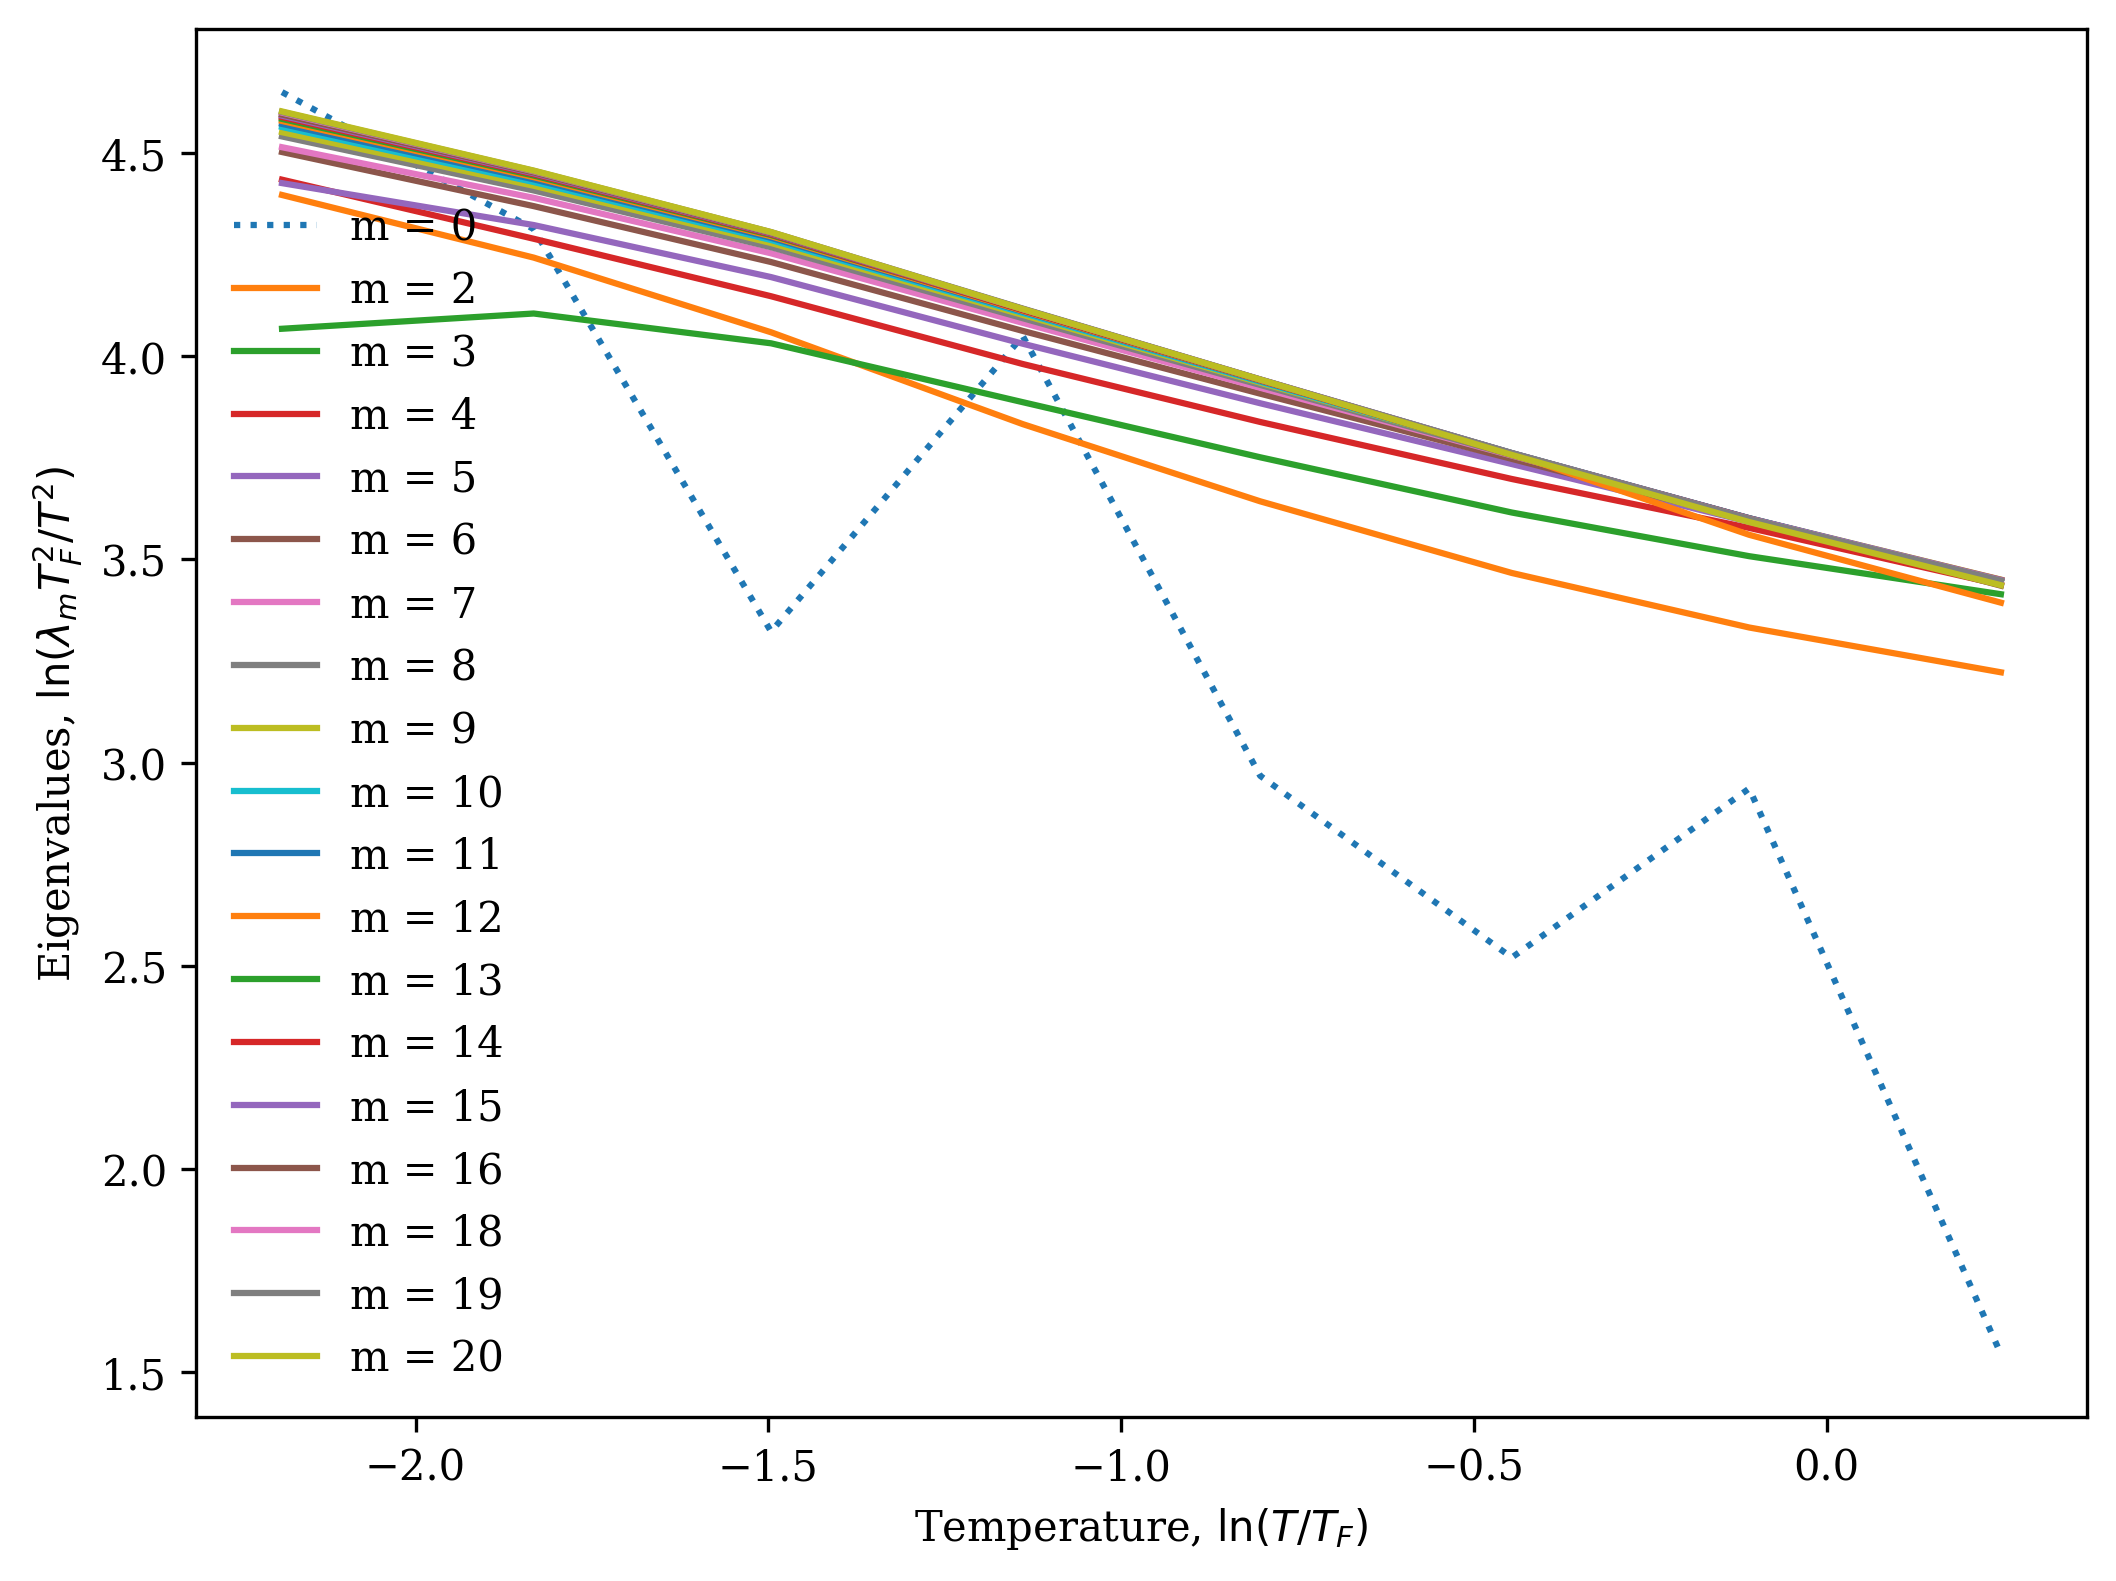

Values plotted in this chart, from the file beside it:
T, m0, m1, m2, m3, m4, m5, m6, m7, m8, m9, m10, m11, m12, m13, m14, m15, m16, m18, m19, m20
0.014, 0.002021, 0.0, 0.0004547, 0.0001617, 0.0005293, 0.0003354, 0.0005547, 0.0004215, 0.0005607, 0.0004681, 0.0005651, 0.0004962, 0.0005696, 0.0005143, 0.0005709, 0.0005266, 0.0005699, 0.0005681, 0.0005405, 0.0005661
0.02, 0.001996, 0.0, 0.0006271, 0.0002524, 0.0007254, 0.0004913, 0.0007516, 0.0006035, 0.0007579, 0.0006611, 0.0007654, 0.0006945, 0.0007693, 0.0007154, 0.0007683, 0.0007289, 0.000766, 0.0007636, 0.0007434, 0.0007618
0.028, 0.002143, 0.0, 0.0008776, 0.000395, 0.001003, 0.0007287, 0.001027, 0.0008731, 0.001038, 0.0009429, 0.001048, 0.0009822, 0.00105, 0.001006, 0.001048, 0.00102, 0.001047, 0.001047, 0.001037, 0.001048
0.04, 0.001836, 0.0, 0.001053, 0.0004503, 0.001185, 0.0008881, 0.001207, 0.00107, 0.001234, 0.001157, 0.001255, 0.001209, 0.001263, 0.001239, 0.001269, 0.001257, 0.001275, 0.00128, 0.001278, 0.001285
0.056, 0.0018, 0.0, 0.001303, 0.0005314, 0.001433, 0.001118, 0.001468, 0.001355, 0.001527, 0.001479, 0.001565, 0.001548, 0.00159, 0.001587, 0.001609, 0.001611, 0.001624, 0.001637, 0.001641, 0.001647
0.08, 0.002673, 0.0, 0.002203, 0.001168, 0.002312, 0.002073, 0.00243, 0.002392, 0.002549, 0.002561, 0.002627, 0.002646, 0.002682, 0.002699, 0.002722, 0.002737, 0.002752, 0.002774, 0.002783, 0.002792
0.112, 0.005289, 4.024899028127252e-17, 0.004106, 0.002954, 0.004263, 0.004227, 0.004564, 0.004618, 0.004742, 0.004792, 0.004854, 0.004891, 0.004926, 0.004951, 0.004973, 0.00499, 0.005005, 0.005027, 0.005036, 0.005043
0.16, 0.007705, 0.0, 0.007183, 0.006259, 0.007523, 0.007782, 0.008153, 0.008321, 0.008473, 0.008572, 0.008651, 0.008709, 0.008755, 0.00879, 0.008818, 0.00884, 0.008858, 0.008883, 0.008891, 0.008898
0.224, 0.005609, 0.0, 0.01171, 0.0114, 0.0128, 0.01342, 0.01392, 0.01423, 0.01444, 0.01459, 0.0147, 0.01478, 0.01484, 0.01488, 0.01491, 0.01494, 0.01495, 0.01498, 0.01499, 0.01499
0.32, 0.02369, 0.0, 0.01907, 0.02013, 0.02211, 0.02324, 0.02399, 0.02447, 0.02475, 0.02495, 0.02508, 0.02516, 0.0252, 0.02526, 0.02525, 0.02531, 0.02532, 0.02532, 0.02534, 0.02531
0.448, 0.01573, 0.0, 0.03092, 0.03445, 0.03758, 0.03935, 0.04029, 0.04088, 0.04117, 0.04139, 0.04149, 0.04159, 0.04163, 0.04167, 0.04168, 0.04171, 0.04171, 0.04172, 0.04174, 0.04171
0.64, 0.02053, 0.0, 0.05289, 0.06137, 0.06665, 0.06915, 0.07003, 0.07061, 0.07068, 0.07092, 0.07086, 0.07101, 0.07098, 0.07104, 0.07075, 0.07104, 0.07095, 0.07095, 0.07103, 0.07072
0.896, 0.061, 1.5264210777816445e-15, 0.09065, 0.108, 0.1158, 0.1176, 0.118, 0.1184, 0.1185, 0.1186, 0.1186, 0.1186, 0.1139, 0.1186, 0.1183, 0.1186, 0.1185, 0.1184, 0.1184, 0.1175
1.28, 0.03095, 0.0, 0.1657, 0.2008, 0.2055, 0.208, 0.2079, 0.2081, 0.2074, 0.2081, 0.2075, 0.2073, 0.1967, 0.2073, 0.2078, 0.2079, 0.2051, 0.2076, 0.2076, 0.2053
